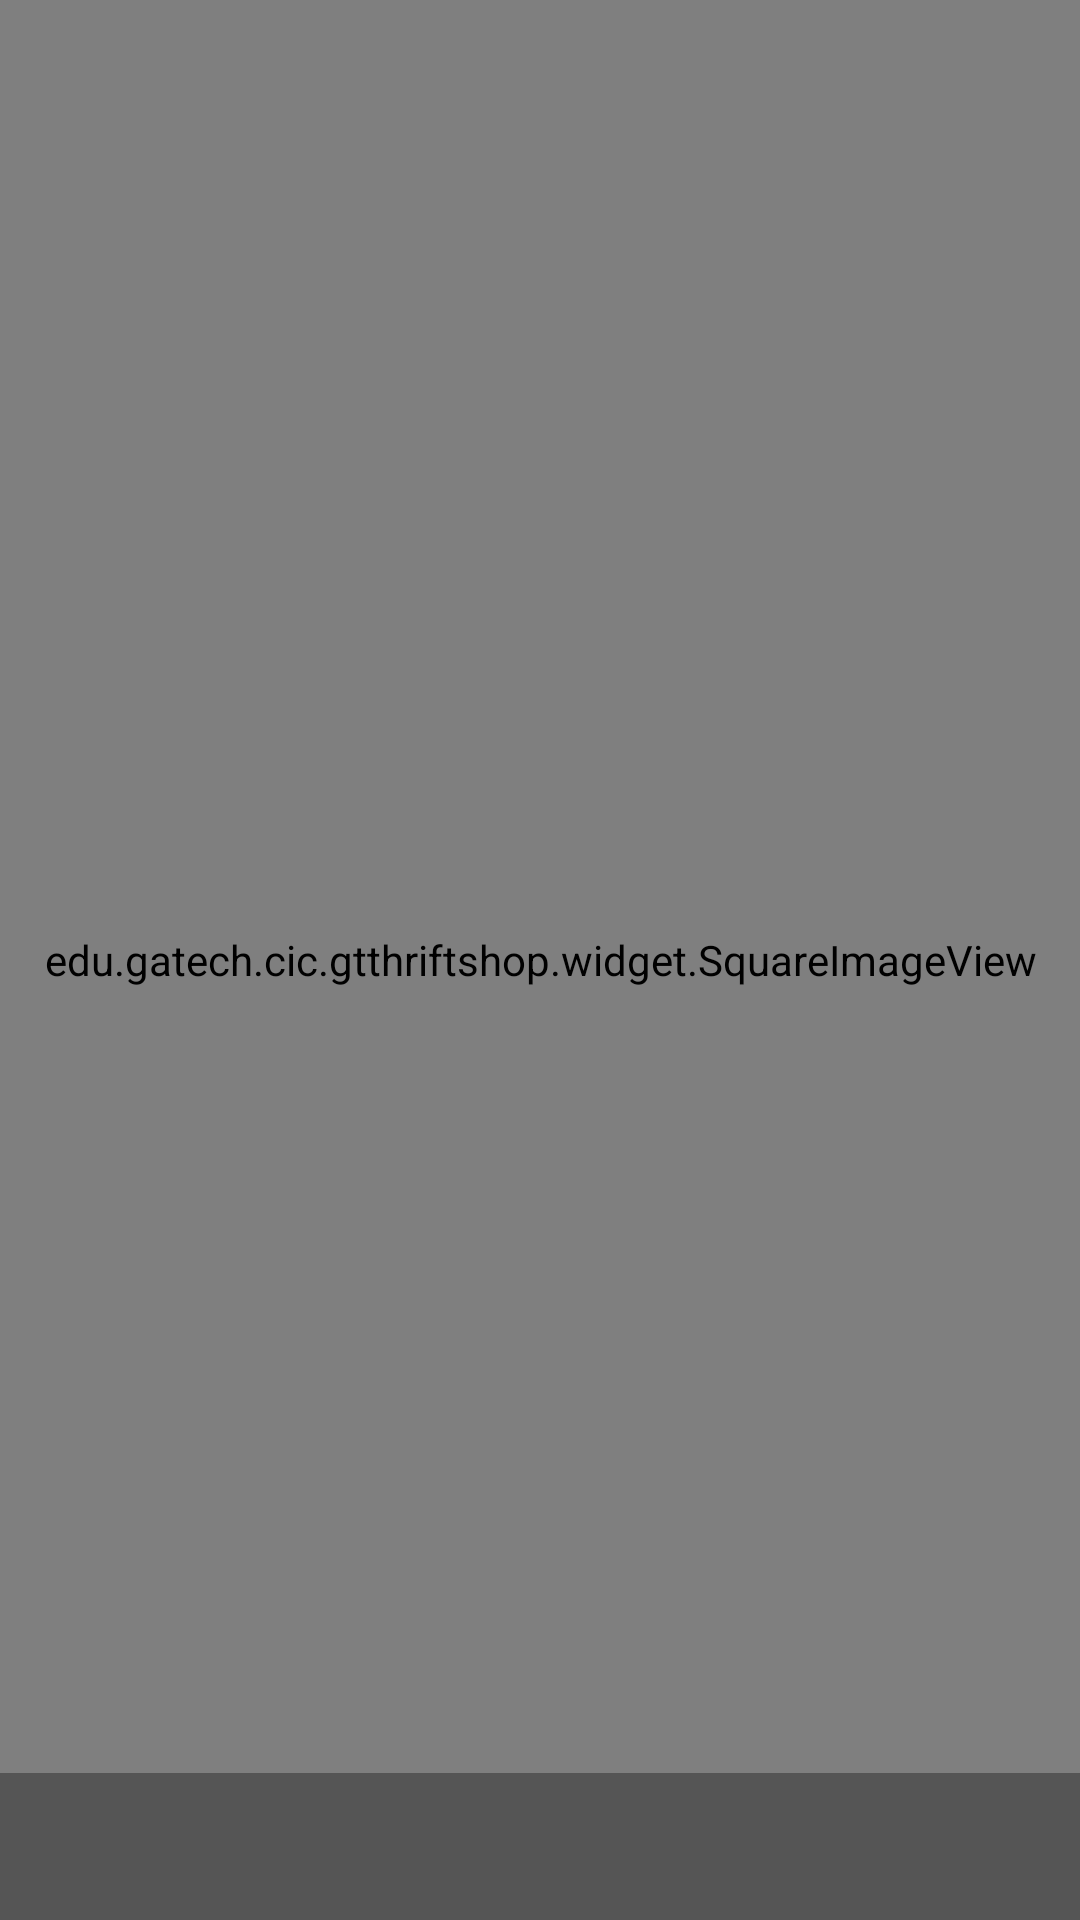

The Android layout XML behind this screen, and the referenced resources:
<!-- AndroidManifest.xml: application theme Theme.Cic -->
<!-- res/layout/gridview_item.xml -->
<?xml version="1.0" encoding="utf-8"?>
<FrameLayout xmlns:android="http://schemas.android.com/apk/res/android"
    android:layout_width="match_parent"
    android:layout_height="match_parent">
    <edu.gatech.cic.gtthriftshop.widget.SquareImageView
        android:id="@+id/picture"
        android:layout_width="match_parent"
        android:layout_height="match_parent"
        android:scaleType="centerCrop"/>
    <TextView
        android:id="@+id/text"
        android:layout_width="match_parent"
        android:layout_height="wrap_content"
        android:paddingLeft="10dp"
        android:paddingRight="10dp"
        android:paddingTop="15dp"
        android:paddingBottom="15dp"
        android:layout_gravity="bottom"
        android:textColor="@android:color/white"
        android:background="#55000000"/>
</FrameLayout>
<!-- resources referenced by this layout -->
<resources>
  <!-- drawable selectable_background_cic (drawable) -->
  <?xml version="1.0" encoding="utf-8"?>
  <selector xmlns:android="http://schemas.android.com/apk/res/android"
          android:exitFadeDuration="@android:integer/config_mediumAnimTime" >
      <item android:state_pressed="false" android:state_focused="true" android:drawable="@drawable/list_focused_cic" />
      <item android:state_pressed="true" android:drawable="@drawable/list_pressed_cic" />
      <item android:drawable="@android:color/transparent" />
  </selector>
  <style name="PopupMenu.Cic" parent="@android:style/Widget.Holo.ListPopupWindow">
          <item name="android:popupBackground">@drawable/menu_dropdown_panel_cic</item>	
      </style>
  <style name="DropDownListView.Cic" parent="@android:style/Widget.Holo.ListView.DropDown">
          <item name="android:listSelector">@drawable/selectable_background_cic</item>
      </style>
  <style name="ActionBarTabStyle.Cic" parent="@android:style/Widget.Holo.ActionBar.TabView">
          <item name="android:background">@drawable/tab_indicator_ab_cic</item>
      </style>
  <style name="DropDownNav.Cic" parent="@android:style/Widget.Holo.Spinner">
          <item name="android:background">@drawable/spinner_background_ab_cic</item>
          <item name="android:popupBackground">@drawable/menu_dropdown_panel_cic</item>
          <item name="android:dropDownSelector">@drawable/selectable_background_cic</item>
      </style>
  <style name="ActionBar.Solid.Cic" parent="@android:style/Widget.Holo.ActionBar.Solid">
          <item name="android:background">@drawable/ab_solid_cic</item>
          <item name="android:backgroundStacked">@drawable/ab_stacked_solid_cic</item>
          <item name="android:backgroundSplit">@drawable/ab_bottom_solid_cic</item>
          <item name="android:progressBarStyle">@style/ProgressBar.Cic</item>
      </style>
  <style name="ActionButton.CloseMode.Cic" parent="@android:style/Widget.Holo.ActionButton.CloseMode">
          <item name="android:background">@drawable/btn_cab_done_cic</item>
      </style>
  <!-- drawable spinner_background_ab_cic (drawable) -->
  <?xml version="1.0" encoding="utf-8"?>
  <selector xmlns:android="http://schemas.android.com/apk/res/android">
      <item android:state_enabled="false"
          android:drawable="@drawable/spinner_ab_disabled_cic" />
      <item android:state_pressed="true"
          android:drawable="@drawable/spinner_ab_pressed_cic" />
      <item android:state_pressed="false" android:state_focused="true"
          android:drawable="@drawable/spinner_ab_focused_cic" />
      <item android:drawable="@drawable/spinner_ab_default_cic" />
  </selector>
  <style name="ProgressBar.Cic" parent="@android:style/Widget.Holo.ProgressBar.Horizontal">
          <item name="android:progressDrawable">@drawable/progress_horizontal_cic</item>
      </style>
  <!-- drawable btn_cab_done_cic (drawable) -->
  <?xml version="1.0" encoding="utf-8"?>
  <selector xmlns:android="http://schemas.android.com/apk/res/android">
      <item android:state_pressed="true"
          android:drawable="@drawable/btn_cab_done_pressed_cic" />
      <item android:state_focused="true" android:state_enabled="true"
          android:drawable="@drawable/btn_cab_done_focused_cic" />
      <item android:state_enabled="true"
          android:drawable="@drawable/btn_cab_done_default_cic" />
  </selector>
  <!-- drawable progress_horizontal_cic (drawable) -->
  <?xml version="1.0" encoding="utf-8"?>
  <layer-list xmlns:android="http://schemas.android.com/apk/res/android">
  
      <item android:id="@android:id/background"
            android:drawable="@drawable/progress_bg_cic" />
  
      <item android:id="@android:id/secondaryProgress">
          <scale android:scaleWidth="100%"
                 android:drawable="@drawable/progress_secondary_cic" />
      </item>
  
      <item android:id="@android:id/progress">
          <scale android:scaleWidth="100%"
                 android:drawable="@drawable/progress_primary_cic" />
      </item>
  
  </layer-list>
</resources>
